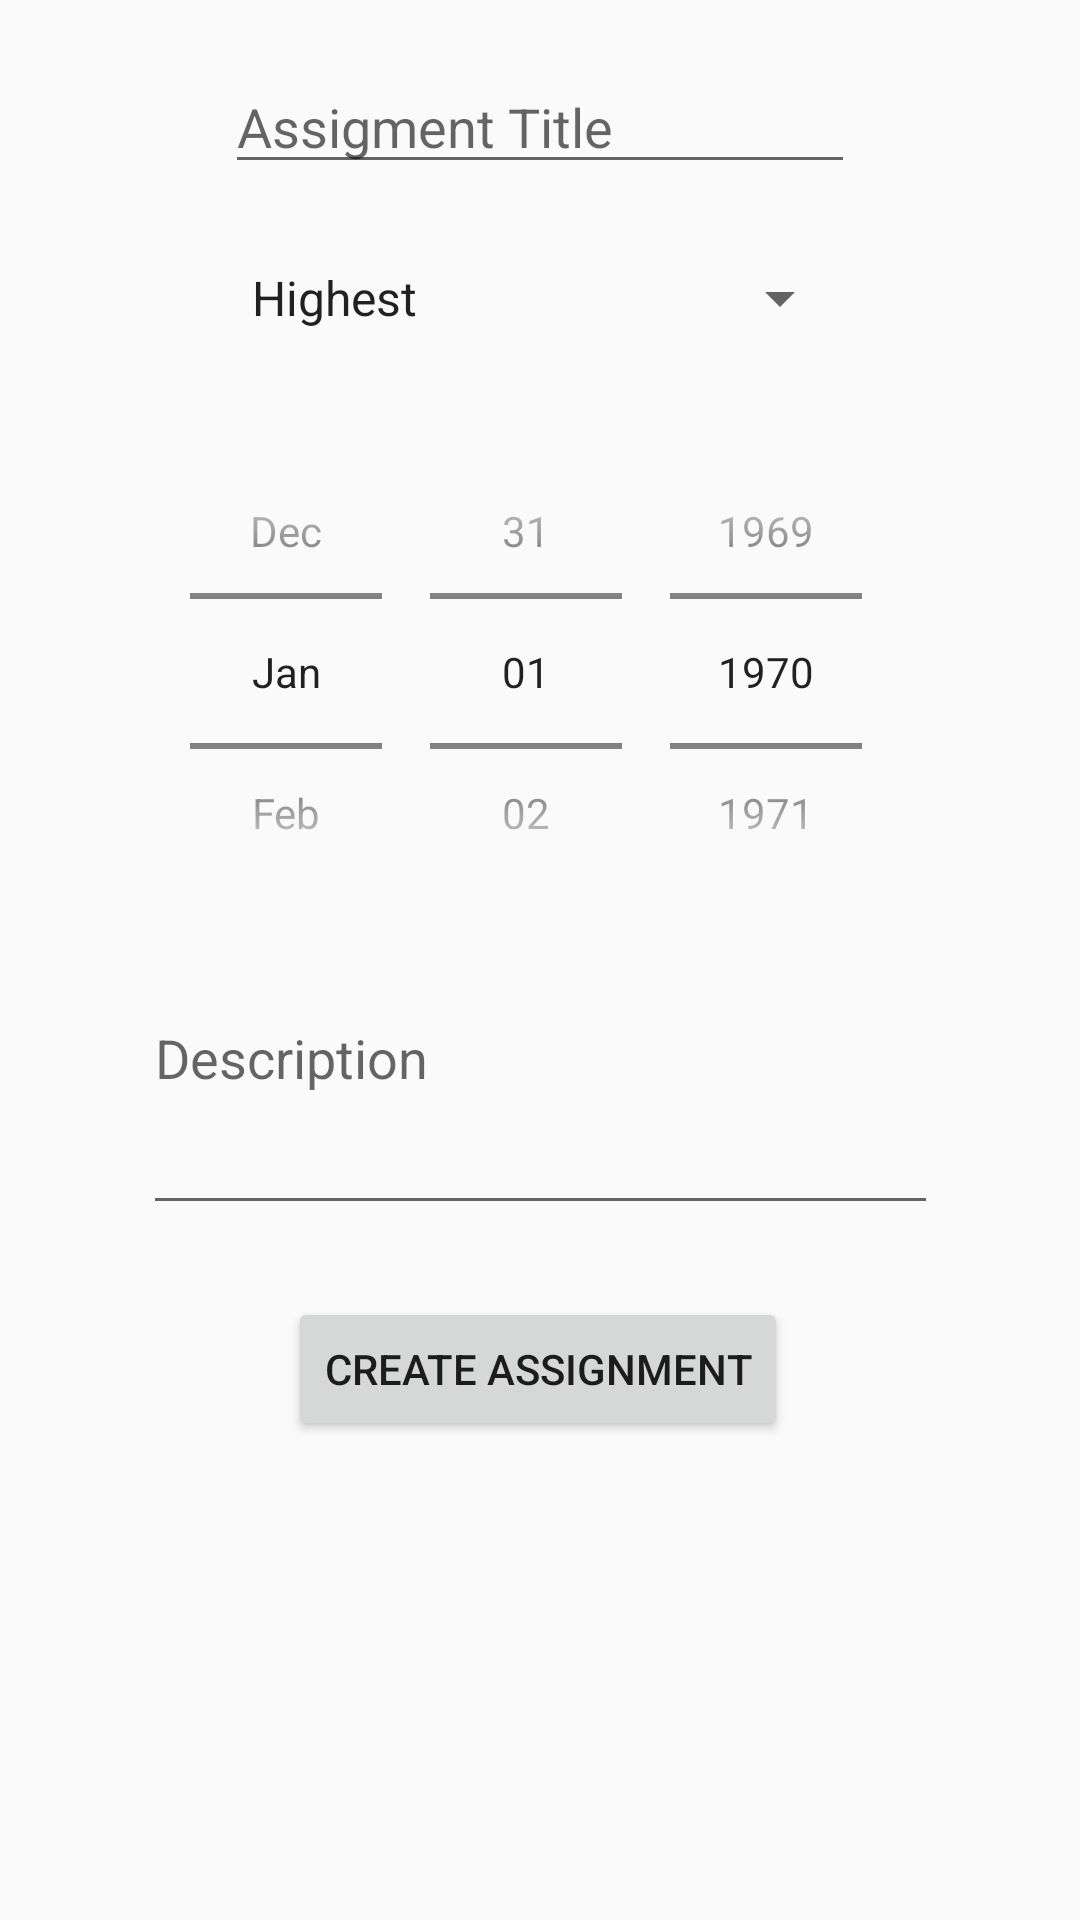

Here is an Android app screen rendered from its layout file. Give the layout XML and the strings, colors and styles it references.
<!-- AndroidManifest.xml: application theme AppTheme -->
<!-- res/layout/fragment_add_assignment.xml -->
<?xml version="1.0" encoding="utf-8"?>
<androidx.constraintlayout.widget.ConstraintLayout xmlns:android="http://schemas.android.com/apk/res/android"
    xmlns:app="http://schemas.android.com/apk/res-auto"
    xmlns:tools="http://schemas.android.com/tools"
    android:id="@+id/frameLayout"
    android:layout_width="match_parent"
    android:layout_height="match_parent"
    tools:context=".addAssignment">

    <EditText
        android:id="@+id/etTitle"
        android:layout_width="wrap_content"
        android:layout_height="wrap_content"
        android:layout_marginTop="20dp"
        android:ems="10"
        android:hint="@string/assigment_title"
        android:inputType="textPersonName"
        app:layout_constraintEnd_toEndOf="parent"
        app:layout_constraintStart_toStartOf="parent"
        app:layout_constraintTop_toTopOf="parent"
        android:importantForAutofill="no" />


    <Button
        android:id="@+id/btnCreateAssignment"
        android:layout_width="wrap_content"
        android:layout_height="wrap_content"
        android:layout_marginTop="24dp"
        android:text="@string/create_assignment"
        app:layout_constraintEnd_toEndOf="parent"
        app:layout_constraintHorizontal_bias="0.497"
        app:layout_constraintStart_toStartOf="parent"
        app:layout_constraintTop_toBottomOf="@+id/etmlDescription" />

    <EditText
        android:id="@+id/etmlDescription"
        android:layout_width="265dp"
        android:layout_height="78dp"
        android:layout_marginTop="20dp"
        android:ems="10"
        android:gravity="start|top"
        android:hint="@string/description"
        android:inputType="textMultiLine"
        app:layout_constraintEnd_toEndOf="parent"
        app:layout_constraintStart_toStartOf="parent"
        app:layout_constraintTop_toBottomOf="@+id/spDatePicker"
        android:autofillHints="" />

    <DatePicker
        android:id="@+id/spDatePicker"
        android:layout_width="265dp"
        android:layout_height="173dp"
        android:layout_marginTop="20dp"
        android:calendarViewShown="false"
        android:datePickerMode="spinner"
        app:layout_constraintEnd_toEndOf="parent"
        app:layout_constraintHorizontal_bias="0.496"
        app:layout_constraintStart_toStartOf="parent"
        app:layout_constraintTop_toBottomOf="@+id/spImportance" />

    <Spinner
        android:id="@+id/spImportance"
        android:layout_width="208dp"
        android:layout_height="36dp"
        android:layout_marginTop="20dp"
        android:entries="@array/ASSIGNMENT_IMPORTANCE"
        app:layout_constraintEnd_toEndOf="parent"
        app:layout_constraintStart_toStartOf="parent"
        app:layout_constraintTop_toBottomOf="@+id/etTitle" />

</androidx.constraintlayout.widget.ConstraintLayout>
<!-- resources referenced by this layout -->
<resources>
  <string-array name="ASSIGNMENT_IMPORTANCE">
          <item name="Highest">Highest</item>
          <item name="High">High</item>
          <item name="Medium">Medium</item>
          <item name="Low">Low</item>
          <item name="Lowest">Lowest</item>
      </string-array>
  <string name="assigment_title">Assigment Title</string>
  <string name="create_assignment">Create Assignment</string>
  <string name="description">Description</string>
  <style name="AppTheme" parent="Theme.AppCompat.Light.DarkActionBar">
          
          <item name="colorPrimary">@color/colorPrimary</item>
          <item name="colorPrimaryDark">@color/colorPrimaryDark</item>
          <item name="colorAccent">@color/colorAccent</item>
      </style>
  <color name="colorPrimary">#6200EE</color>
  <color name="colorPrimaryDark">#3700B3</color>
  <color name="colorAccent">#03DAC5</color>
</resources>
